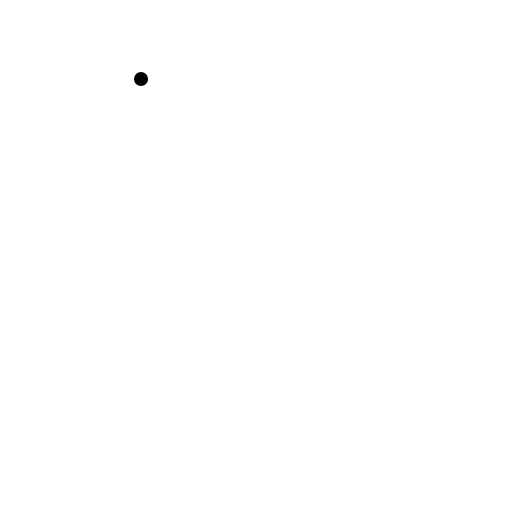
t = 0.00 s
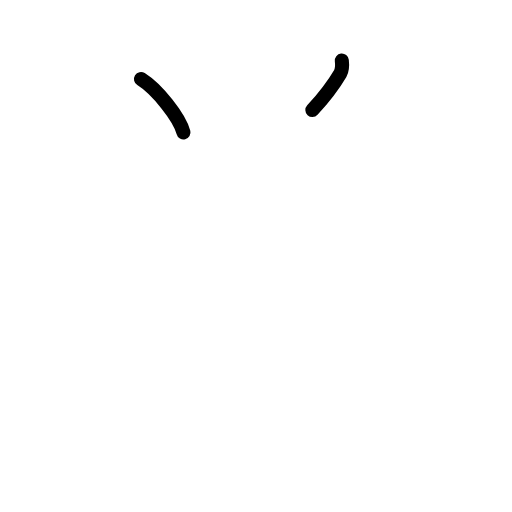
t = 1.75 s
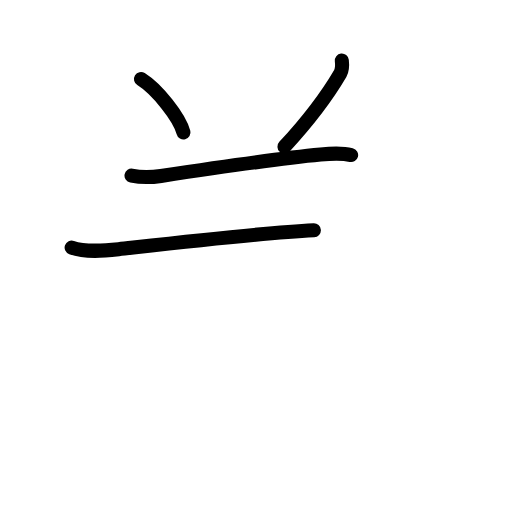
t = 3.58 s
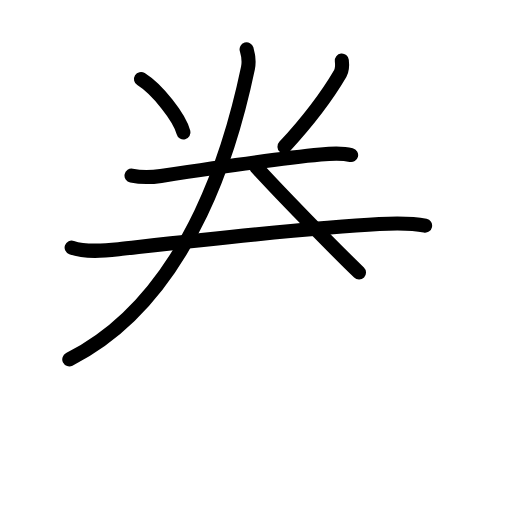
t = 5.38 s
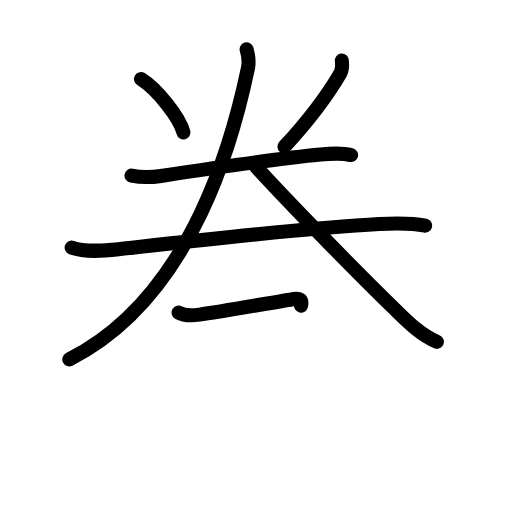
t = 6.63 s
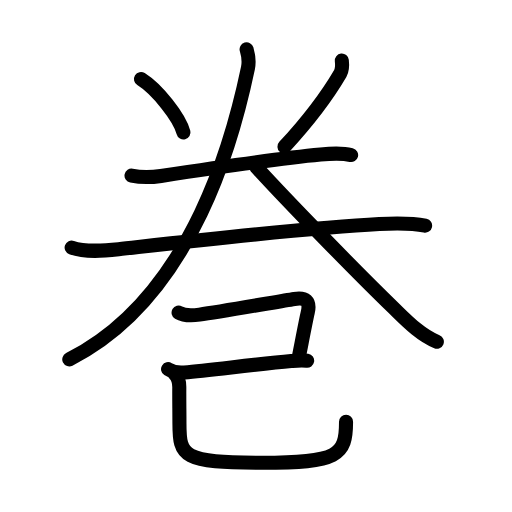
t = 9.00 s

The animated SVG that drew these frames (rendered in a browser with its animation timeline set to each time). Animation: 32 SMIL elements (animate=32); one cycle of 9.00 s.

<?xml version="1.0" encoding="UTF-8"?>
<!--
AniKanjiVG is licensed by CC-BY-SA Paul C. Sommerhoff (https://bitbucket.org/sommerhoff/anikanjivg).
AniKanjiVG uses KanjiVG which is licensed by CC-BY-SA Ulrich Apel (http://kanjivg.tagaini.net).
See also http://creativecommons.org/licenses/by-sa/3.0/
-->
<svg xmlns:kvg='http://kanjivg.tagaini.net' xmlns='http://www.w3.org/2000/svg' width='109' height='109' viewBox='0 0 109 109' style='fill:none;stroke:#000000;stroke-width:3;stroke-linecap:round;stroke-linejoin:round;' id="kvg:kanji_05dfb"><g id="kvg:05dfb" kvg:element="巻"><g id="kvg:05dfb-g1" kvg:element="𠂊𠂊𠂊𠂊𠂊𠂊𠂊𠂊𠔉𠔉𠂊𠂊𠂊𠂊𤇾𠂊𠔉𠂊𠂊𠂊𠂤𠂊𠂊𠂊𦥯𦥑𠂊𦥑𠂊𠂊𠔉" kvg:variant="true" kvg:position="top" kvg:phon="𠂊𠂊𠂊𠂊𠂊𠂊𠂊𠂊𠔉𠔉𠂊𠂊𠂊𠂊𤇾𠂊𠔉𠂊𠂊𠂊𠂤𠂊𠂊𠂊𦥯𦥑𠂊𦥑𠂊𠂊𠔉𠔉V"><path id="kvg:05dfb-s1" kvg:type="㇔" d="M30.02,16.83c3.37,2.1,8.2,8.12,9.04,11.38"><animate attributeName="d" begin="0.0s" dur="1.0s" from="M30.02,16.83C30.02,16.83,30.02,16.83,30.02,16.83" to="M30.02,16.83c3.37,2.1,8.2,8.12,9.04,11.38" />
</path>
<path id="kvg:05dfb-s2" kvg:type="㇒" d="M72.77,12.89c0.11,0.95,0.14,1.93-0.33,2.74c-2.19,3.74-5.95,9.16-11.88,15.58"><animate attributeName="d" begin="1.0s" dur="0.5s" from="M72.77,12.89C72.77,12.89,72.77,12.89,72.77,12.89" to="M72.77,12.89c0.11,0.95,0.14,1.93-0.33,2.74" />
<animate attributeName="d" begin="1.5s" dur="0.5s" from="M72.77,12.89c0.11,0.95,0.14,1.93-0.33,2.74c0,0,0,0,0,0,0" to="M72.77,12.89c0.11,0.95,0.14,1.93-0.33,2.74c-2.19,3.74-5.95,9.16-11.88,15.58" />
<animate attributeName="d" begin="0s" dur="1.0s" from="M-100,-100" to="M-100,-100" />
</path>
<g id="kvg:05dfb-g2" kvg:element="二"><g id="kvg:05dfb-g3" kvg:position="top"><path id="kvg:05dfb-s3" kvg:type="㇐" d="M28,37.39c2.5,0.49,4.26,0.36,6.26,0.06c8.86-1.33,25.25-3.73,33.98-4.56c2.22-0.21,4.33-0.41,6.51,0.12"><animate attributeName="d" begin="2.0s" dur="0.3333333333333333s" from="M28,37.39C28,37.39,28,37.39,28,37.39" to="M28,37.39c2.5,0.49,4.26,0.36,6.26,0.06" />
<animate attributeName="d" begin="2.3333333333333335s" dur="0.3333333333333333s" from="M28,37.39c2.5,0.49,4.26,0.36,6.26,0.06c0,0,0,0,0,0,0" to="M28,37.39c2.5,0.49,4.26,0.36,6.26,0.06c8.86-1.33,25.25-3.73,33.98-4.56" />
<animate attributeName="d" begin="2.6666666666666665s" dur="0.3333333333333333s" from="M28,37.39c2.5,0.49,4.26,0.36,6.26,0.06c8.86-1.33,25.25-3.73,33.98-4.56c0,0,0,0,0,0,0" to="M28,37.39c2.5,0.49,4.26,0.36,6.26,0.06c8.86-1.33,25.25-3.73,33.98-4.56c2.22-0.21,4.33-0.41,6.51,0.12" />
<animate attributeName="d" begin="0s" dur="2.0s" from="M-100,-100" to="M-100,-100" />
</path>
</g>
<g id="kvg:05dfb-g4" kvg:element="大" kvg:part="1" kvg:position="bottom"><path id="kvg:05dfb-s4" kvg:type="㇐" d="M15.25,52.7c2.97,1.06,6.92,0.69,10.01,0.35c11.8-1.31,39.9-4.57,55.49-5.37c3.27-0.17,6.52-0.32,9.75,0.37"><animate attributeName="d" begin="3.0s" dur="0.3333333333333333s" from="M15.25,52.7C15.25,52.7,15.25,52.7,15.25,52.7" to="M15.25,52.7c2.97,1.06,6.92,0.69,10.01,0.35" />
<animate attributeName="d" begin="3.3333333333333335s" dur="0.3333333333333333s" from="M15.25,52.7c2.97,1.06,6.92,0.69,10.01,0.35c0,0,0,0,0,0,0" to="M15.25,52.7c2.97,1.06,6.92,0.69,10.01,0.35c11.8-1.31,39.9-4.57,55.49-5.37" />
<animate attributeName="d" begin="3.6666666666666665s" dur="0.3333333333333333s" from="M15.25,52.7c2.97,1.06,6.92,0.69,10.01,0.35c11.8-1.31,39.9-4.57,55.49-5.37c0,0,0,0,0,0,0" to="M15.25,52.7c2.97,1.06,6.92,0.69,10.01,0.35c11.8-1.31,39.9-4.57,55.49-5.37c3.27-0.17,6.52-0.32,9.75,0.37" />
<animate attributeName="d" begin="0s" dur="3.0s" from="M-100,-100" to="M-100,-100" />
</path>
</g>
</g>
<g id="kvg:05dfb-g5" kvg:element="大" kvg:part="2"><g id="kvg:05dfb-g6" kvg:element="人"><path id="kvg:05dfb-s5" kvg:type="㇒" d="M52.5,10.5c0.37,1.25,0.62,2.38,0.29,3.97C50.02,27.7,41.5,63,14.75,76.5"><animate attributeName="d" begin="4.0s" dur="0.5s" from="M52.5,10.5C52.5,10.5,52.5,10.5,52.5,10.5" to="M52.5,10.5c0.37,1.25,0.62,2.38,0.29,3.97" />
<animate attributeName="d" begin="4.5s" dur="0.5s" from="M52.5,10.5c0.37,1.25,0.62,2.38,0.29,3.97c0,0,0,0,0,0,0" to="M52.5,10.5c0.37,1.25,0.62,2.38,0.29,3.97C50.02,27.7,41.5,63,14.75,76.5" />
<animate attributeName="d" begin="0s" dur="4.0s" from="M-100,-100" to="M-100,-100" />
</path>
<path id="kvg:05dfb-s6" kvg:type="㇏" d="M54.5,35.5c6.6,7.23,21.19,22.22,29.24,30.02c2.77,2.68,5.64,5.74,9.26,7.23"><animate attributeName="d" begin="5.0s" dur="0.5s" from="M54.5,35.5C54.5,35.5,54.5,35.5,54.5,35.5" to="M54.5,35.5c6.6,7.23,21.19,22.22,29.24,30.02" />
<animate attributeName="d" begin="5.5s" dur="0.5s" from="M54.5,35.5c6.6,7.23,21.19,22.22,29.24,30.02c0,0,0,0,0,0,0" to="M54.5,35.5c6.6,7.23,21.19,22.22,29.24,30.02c2.77,2.68,5.64,5.74,9.26,7.23" />
<animate attributeName="d" begin="0s" dur="5.0s" from="M-100,-100" to="M-100,-100" />
</path>
</g>
</g>
</g>
<g id="kvg:05dfb-g7" kvg:element="己" kvg:position="bottom" kvg:radical="general"><path id="kvg:05dfb-s7" kvg:type="㇕c" d="M38.02,66.55c1.11,0.65,2.82,0.66,4.45,0.43c4.57-0.63,16.41-2.73,20.18-3.34c2.37-0.38,3.46,0.4,2.87,2.87c-0.33,1.39-1.06,5.21-1.82,9.08"><animate attributeName="d" begin="6.0s" dur="0.25s" from="M38.02,66.55C38.02,66.55,38.02,66.55,38.02,66.55" to="M38.02,66.55c1.11,0.65,2.82,0.66,4.45,0.43" />
<animate attributeName="d" begin="6.25s" dur="0.25s" from="M38.02,66.55c1.11,0.65,2.82,0.66,4.45,0.43c0,0,0,0,0,0,0" to="M38.02,66.55c1.11,0.65,2.82,0.66,4.45,0.43c4.57-0.63,16.41-2.73,20.18-3.34" />
<animate attributeName="d" begin="6.5s" dur="0.25s" from="M38.02,66.55c1.11,0.65,2.82,0.66,4.45,0.43c4.57-0.63,16.41-2.73,20.18-3.34c0,0,0,0,0,0,0" to="M38.02,66.55c1.11,0.65,2.82,0.66,4.45,0.43c4.57-0.63,16.41-2.73,20.18-3.34c2.37-0.38,3.46,0.4,2.87,2.87" />
<animate attributeName="d" begin="6.75s" dur="0.25s" from="M38.02,66.55c1.11,0.65,2.82,0.66,4.45,0.43c4.57-0.63,16.41-2.73,20.18-3.34c2.37-0.38,3.46,0.4,2.87,2.87c0,0,0,0,0,0,0" to="M38.02,66.55c1.11,0.65,2.82,0.66,4.45,0.43c4.57-0.63,16.41-2.73,20.18-3.34c2.37-0.38,3.46,0.4,2.87,2.87c-0.33,1.39-1.06,5.21-1.82,9.08" />
<animate attributeName="d" begin="0s" dur="6.0s" from="M-100,-100" to="M-100,-100" />
</path>
<path id="kvg:05dfb-s8" kvg:type="㇐" d="M35.78,78.59c0.84,0.53,2.03,0.83,3.45,0.7c5.94-0.58,15.58-1.74,22.76-2.43c1.23-0.12,2.26-0.24,3.4-0.06"><animate attributeName="d" begin="7.0s" dur="0.3333333333333333s" from="M35.78,78.59C35.78,78.59,35.78,78.59,35.78,78.59" to="M35.78,78.59c0.84,0.53,2.03,0.83,3.45,0.7" />
<animate attributeName="d" begin="7.333333333333333s" dur="0.3333333333333333s" from="M35.78,78.59c0.84,0.53,2.03,0.83,3.45,0.7c0,0,0,0,0,0,0" to="M35.78,78.59c0.84,0.53,2.03,0.83,3.45,0.7c5.94-0.58,15.58-1.74,22.76-2.43" />
<animate attributeName="d" begin="7.666666666666667s" dur="0.3333333333333333s" from="M35.78,78.59c0.84,0.53,2.03,0.83,3.45,0.7c5.94-0.58,15.58-1.74,22.76-2.43c0,0,0,0,0,0,0" to="M35.78,78.59c0.84,0.53,2.03,0.83,3.45,0.7c5.94-0.58,15.58-1.74,22.76-2.43c1.23-0.12,2.26-0.24,3.4-0.06" />
<animate attributeName="d" begin="0s" dur="7.0s" from="M-100,-100" to="M-100,-100" />
</path>
<path id="kvg:05dfb-s9" kvg:type="㇟" d="M37.12,79.53c0.74,0.74,1.06,1.82,1.05,2.93c-0.02,3.24,0.03,4.7,0.03,7.64c0,7.15,0.67,8.42,17.52,8.42c16.28,0,17.95-1.52,17.95-8.72"><animate attributeName="d" begin="8.0s" dur="0.25s" from="M37.12,79.53C37.12,79.53,37.12,79.53,37.12,79.53" to="M37.12,79.53c0.74,0.74,1.06,1.82,1.05,2.93" />
<animate attributeName="d" begin="8.25s" dur="0.25s" from="M37.12,79.53c0.74,0.74,1.06,1.82,1.05,2.93c0,0,0,0,0,0,0" to="M37.12,79.53c0.74,0.74,1.06,1.82,1.05,2.93c-0.02,3.24,0.03,4.7,0.03,7.64" />
<animate attributeName="d" begin="8.5s" dur="0.25s" from="M37.12,79.53c0.74,0.74,1.06,1.82,1.05,2.93c-0.02,3.24,0.03,4.7,0.03,7.64c0,0,0,0,0,0,0" to="M37.12,79.53c0.74,0.74,1.06,1.82,1.05,2.93c-0.02,3.24,0.03,4.7,0.03,7.64c0,7.15,0.67,8.42,17.52,8.42" />
<animate attributeName="d" begin="8.75s" dur="0.25s" from="M37.12,79.53c0.74,0.74,1.06,1.82,1.05,2.93c-0.02,3.24,0.03,4.7,0.03,7.64c0,7.15,0.67,8.42,17.52,8.42c0,0,0,0,0,0,0" to="M37.12,79.53c0.74,0.74,1.06,1.82,1.05,2.93c-0.02,3.24,0.03,4.7,0.03,7.64c0,7.15,0.67,8.42,17.52,8.42c16.28,0,17.95-1.52,17.95-8.72" />
<animate attributeName="d" begin="0s" dur="8.0s" from="M-100,-100" to="M-100,-100" />
</path>
</g>
</g>
</svg>
